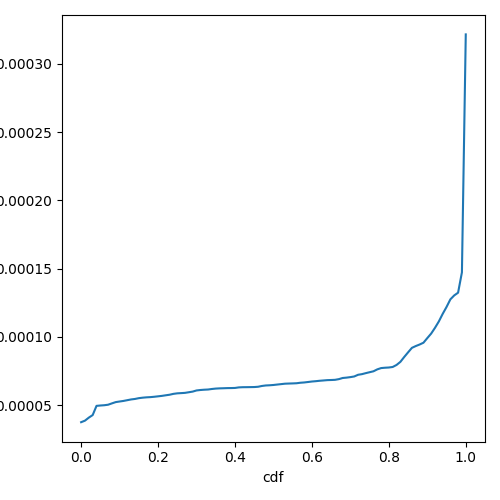

The table this chart was drawn from, first rows:
cdf, prefill_time_execution_plus_preemption_n…
0.0, 3.74374385316137e-05
0.01, 3.857258757623264e-05
0.02, 4.079024022727517e-05
0.03, 4.265306917299605e-05
0.04, 4.939875717052301e-05
0.05, 4.966113048971312e-05
0.06, 4.9863312728810174e-05
0.07, 5.02292702951376e-05
0.08, 5.121901879103409e-05
0.09, 5.215722596545572e-05
0.1, 5.259192506470223e-05
0.11, 5.301186765572218e-05
0.12, 5.356165236642392e-05
0.13, 5.4110872188104504e-05
0.14, 5.44654279785181e-05
0.15, 5.504320232902946e-05
0.16, 5.539790121747685e-05
0.17, 5.564629942508331e-05
0.18, 5.579876932760175e-05
0.19, 5.606335893405369e-05
0.2, 5.6386518046168685e-05
0.21, 5.671657529827488e-05
0.22, 5.7145228655658775e-05
0.23, 5.7557469559790984e-05
0.24, 5.819896544665079e-05
0.25, 5.857645793845084e-05
0.26, 5.874013272477729e-05
0.27, 5.8927646251473817e-05
0.28, 5.938291900319972e-05
0.29, 5.985086558667301e-05
0.3, 6.0691139832664794e-05
0.31, 6.1014144210479796e-05
0.32, 6.123339817220373e-05
0.33, 6.137526028516866e-05
0.34, 6.176605270111132e-05
0.35, 6.206470803602892e-05
0.36, 6.2221222696e-05
0.37, 6.230517186618285e-05
0.38, 6.241241822066743e-05
0.39, 6.244771129862103e-05
0.4, 6.252487003200823e-05
0.41, 6.293427829686125e-05
0.42, 6.3070738904343e-05
0.43, 6.309556790969143e-05
0.44, 6.313973419265362e-05
0.45, 6.318963731230965e-05
0.46, 6.339280372503614e-05
0.47, 6.397574099982757e-05
0.48, 6.43420394599993e-05
0.49, 6.447999505734374e-05
0.5, 6.470057498848277e-05
0.51, 6.502092332994456e-05
0.52, 6.533061427772204e-05
0.53, 6.564312121511414e-05
0.54, 6.575418217169161e-05
0.55, 6.584537223092777e-05
0.56, 6.5966783071208e-05
0.57, 6.633904675836716e-05
0.58, 6.654768705857137e-05
0.59, 6.688318110993577e-05
... 41 more rows
